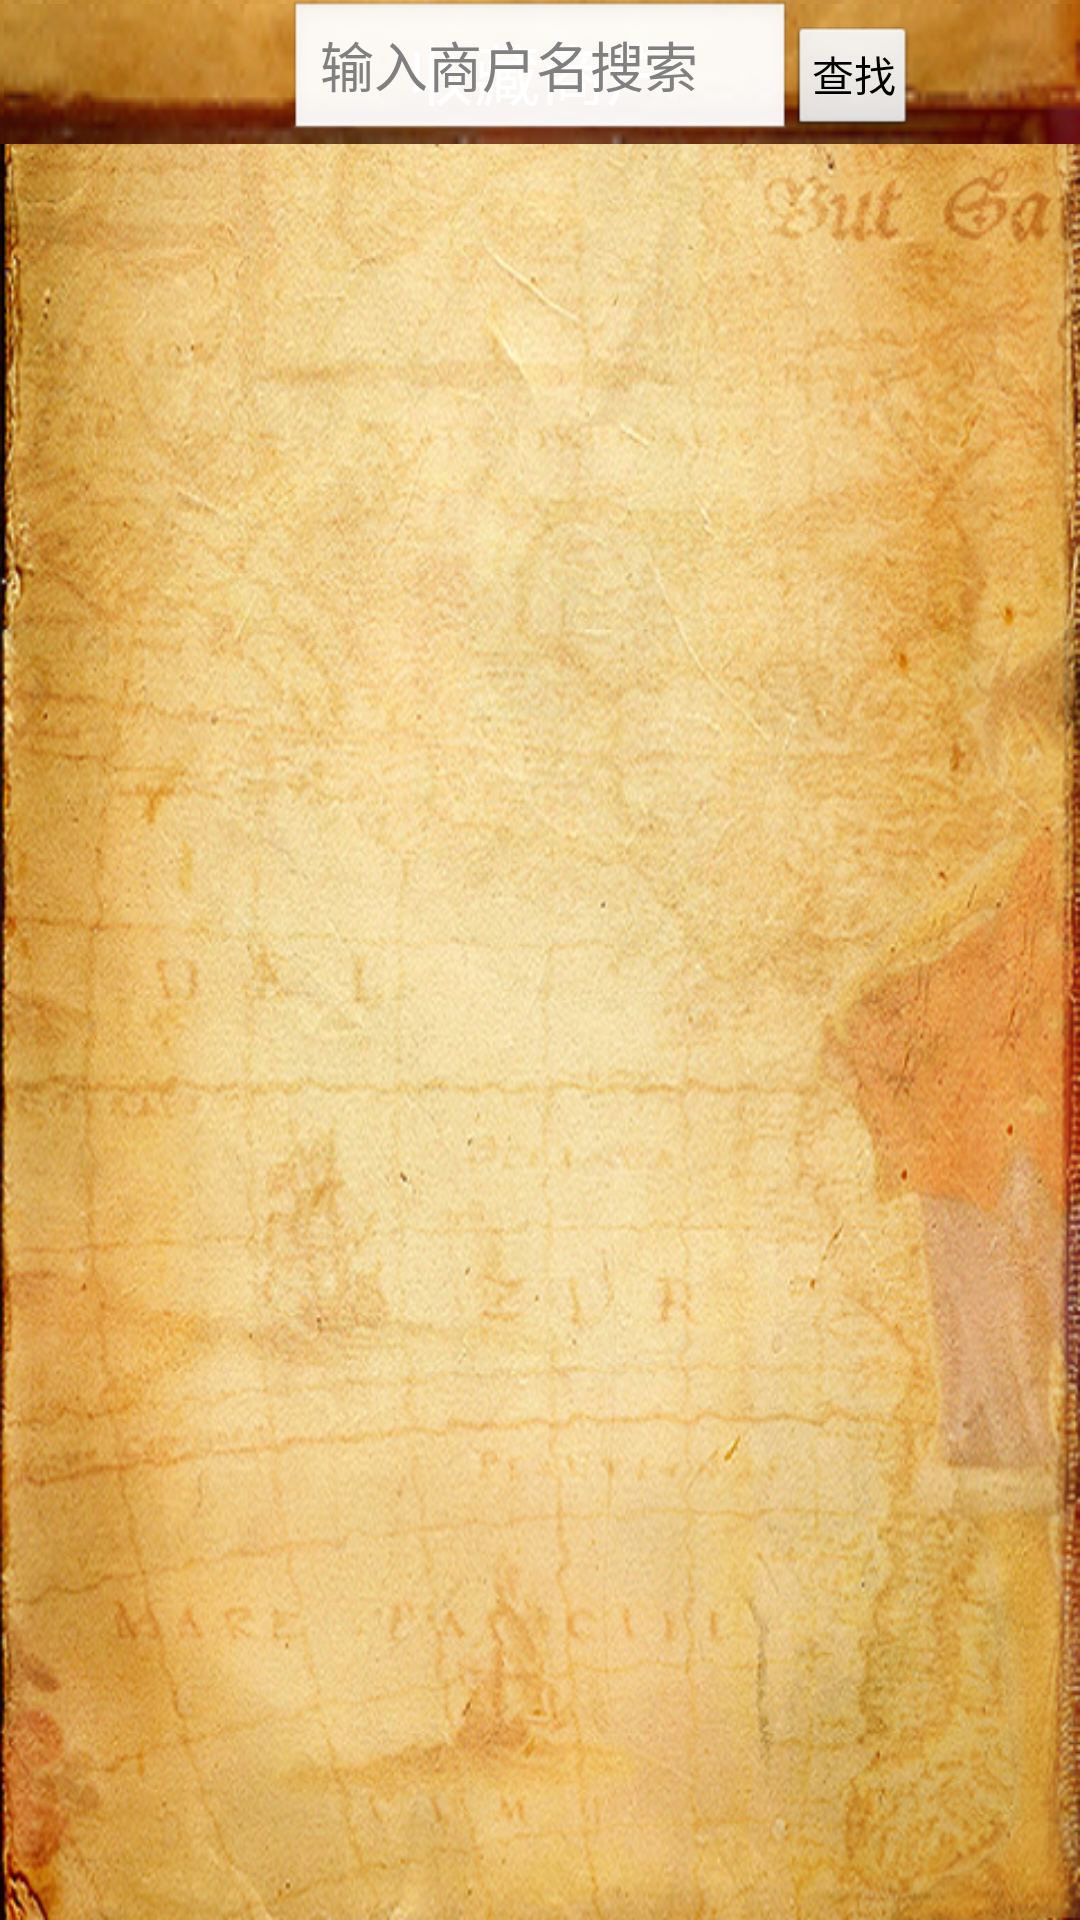

Produce the Android XML layout that renders to this screen, including the resource entries it uses.
<!-- AndroidManifest.xml: application theme AppTheme -->
<!-- res/layout/activity_search.xml -->
<?xml version="1.0" encoding="utf-8"?>
<RelativeLayout xmlns:android="http://schemas.android.com/apk/res/android"
    android:id="@+id/RelativeLayout1"
    android:layout_width="match_parent"
    android:layout_height="match_parent"
    android:background="@drawable/window_background_texture"
    android:orientation="vertical" >

    <RelativeLayout
        android:id="@+id/RelativeLayout2"
        android:layout_width="match_parent"
        android:layout_height="wrap_content"
        android:layout_alignParentLeft="true"
        android:layout_alignParentTop="true"
        android:background="@drawable/title_bg" >

        <TextView
            android:id="@+id/record_title"
            android:layout_width="wrap_content"
            android:layout_height="wrap_content"
            android:layout_centerHorizontal="true"
            android:layout_centerVertical="true"
            android:padding="5dp"
            android:text="收藏商户"
            android:textAppearance="?android:attr/textAppearanceLarge"
            android:textColor="#ffffffff" />

        <EditText
            android:id="@+id/checkin_search_et"
            android:layout_width="wrap_content"
            android:layout_height="wrap_content"
            android:layout_centerHorizontal="true"
            android:ems="8"
            android:hint="输入商户名搜索" />

        <Button
            android:id="@+id/checkin_search_btn"
            style="?android:attr/buttonStyleSmall"
            android:layout_width="wrap_content"
            android:layout_height="wrap_content"
            android:layout_alignBaseline="@+id/record_title"
            android:layout_alignBottom="@+id/record_title"
            android:layout_toRightOf="@+id/checkin_search_et"
            android:text="查找" />

        <ImageView
            android:id="@+id/checkin_search_back"
            android:layout_width="wrap_content"
            android:layout_height="wrap_content"
            android:layout_centerVertical="true"
            android:layout_marginRight="20dp"
            android:layout_toLeftOf="@+id/checkin_search_et"
            android:padding="5dp"
            android:src="@drawable/icon_backward_pressed" />
    </RelativeLayout>

    <ListView
        android:id="@+id/checkin_search_lv"
        android:layout_width="match_parent"
        android:layout_height="wrap_content"
        android:layout_alignParentLeft="true"
        android:layout_below="@+id/RelativeLayout2"
        android:cacheColorHint="#00000000"
        android:listSelector="@drawable/list_bg"
        android:padding="5dp" >

    </ListView>

    <TextView
        android:id="@+id/checkin_search_none"
        android:layout_width="wrap_content"
        android:layout_height="wrap_content"
        android:layout_centerInParent="true"
        android:text="无匹配商户"
        android:textAppearance="?android:attr/textAppearanceLarge"
        android:textSize="30sp"
        android:visibility="invisible" />

</RelativeLayout>
<!-- resources referenced by this layout -->
<resources>
  <!-- drawable window_background_texture: png bitmap (drawable-ldpi, 780911 bytes) -->
  <style name="AppTheme" parent="AppBaseTheme">
          
      </style>
  <style name="AppBaseTheme" parent="android:Theme.Light">
          
      </style>
</resources>
